Run: headless pygame with SDL's dummy video driver; simulated clock (each Clock.tick advances the game by its frame time, no real sleeping); random seed 0; keys injected as events and as key.get_pressed() state; no mouse input.
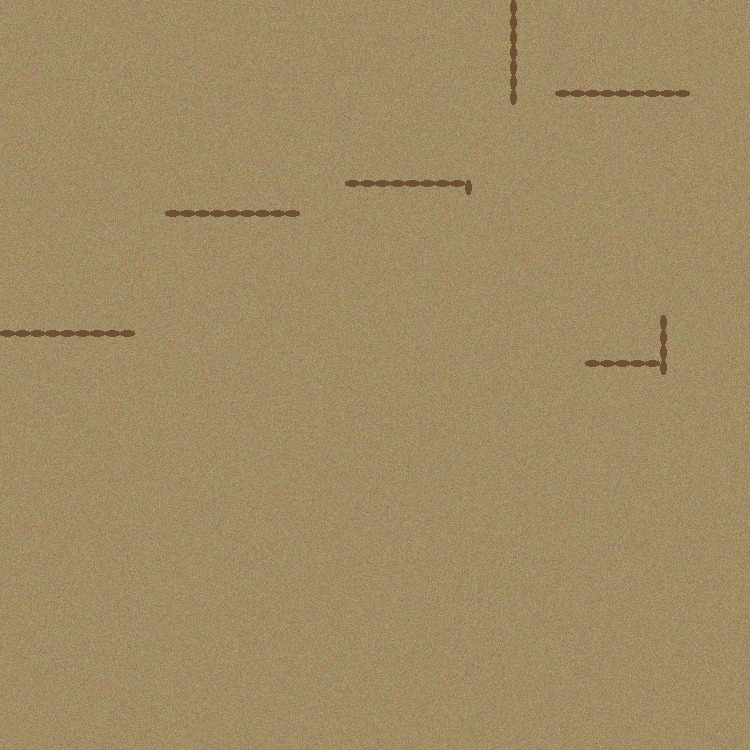
Frame 1 of 4 · flips 1–60 · no input
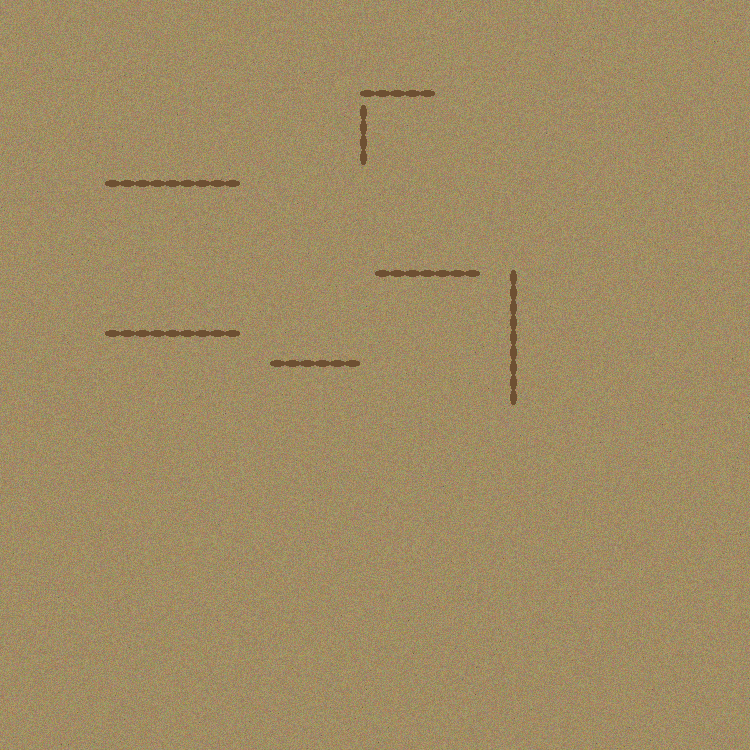
Frame 2 of 4 · flips 61–180 · tapped SPACE, RETURN · held RIGHT (→), D
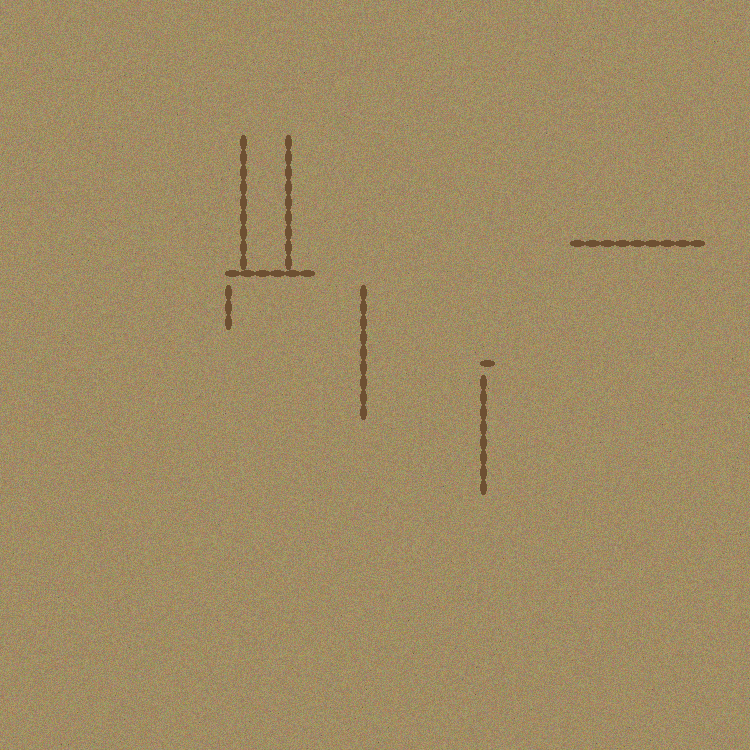
Frame 3 of 4 · flips 181–300 · held DOWN (↓), S
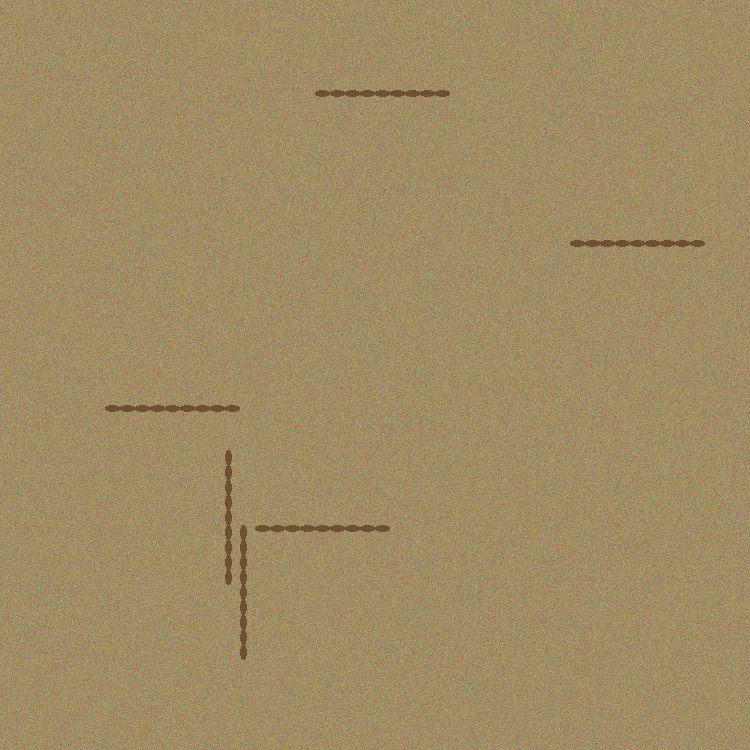
Frame 4 of 4 · flips 301–420 · held LEFT (←), A, UP (↑), W

The pygame program that drew these frames:

import pygame, random, math

def mealworm_tv_for_reptiles(grid_size=50, cell_size=15, worm_count=6, worm_length=8, fps=30):
    pygame.init()
    w = grid_size * cell_size
    h = grid_size * cell_size
    screen = pygame.display.set_mode((w, h))
    pygame.display.set_caption("Mealworm TV")
    clock = pygame.time.Clock()
    base_bg = pygame.Surface((w, h))
    for y in range(h):
        for x in range(w):
            r = 160 + random.randint(-20,20)
            g = 140 + random.randint(-20,20)
            b = 100 + random.randint(-20,20)
            r = max(0, min(r, 255))
            g = max(0, min(g, 255))
            b = max(0, min(b, 255))
            base_bg.set_at((x,y), (r,g,b))
    for _ in range(400):
        rx, ry = random.randint(0,w-1), random.randint(0,h-1)
        rc, gc, bc = base_bg.get_at((rx, ry))[:3]
        base_bg.set_at((rx, ry), (max(0,rc-40), max(0,gc-35), max(0,bc-20)))
    worms = []
    for _ in range(worm_count):
        body = []
        dx, dy = random.choice([(1,0),(-1,0),(0,1),(0,-1)])
        while len(body) < worm_length:
            sx = random.randint(0, grid_size-1)
            sy = random.randint(0, grid_size-1)
            sz = 0
            body = [(sx,sy,sz)]
            for _ in range(1, worm_length):
                lx, ly, lz = body[-1]
                nx, ny = lx+dx, ly+dy
                if 0<=nx<grid_size and 0<=ny<grid_size:
                    body.append((nx, ny, lz))
                else:
                    break
        worms.append({
            "body": body,
            "dir": (dx, dy),
            "burrow": False,
            "burrow_timer": random.randint(80,160),
            "pause_timer": 0,
            "move_delay": random.randint(4,7),
            "move_delay_count": random.randint(0,6),
            "wiggle_chance": 0.1
        })
    raining = False
    rain_timer = 0
    drops = []
    def spawn_drop():
        return {
            "x": random.randint(0, w),
            "y": -10,
            "speed": random.uniform(4,7),
            "length": random.randint(5,15),
            "alpha": random.randint(180,255)
        }
    def move_worms():
        for worm in worms:
            worm["move_delay_count"] -= 1
            if worm["move_delay_count"]>0:
                continue
            worm["move_delay_count"] = worm["move_delay"]
            if worm["pause_timer"]>0:
                worm["pause_timer"]-=1
                continue
            worm["burrow_timer"]-=1
            if worm["burrow_timer"]<0:
                worm["burrow"]=not worm["burrow"]
                worm["burrow_timer"]=random.randint(80,160)
            hx,hy,hz = worm["body"][0]
            dx,dy = worm["dir"]
            if random.random()<worm["wiggle_chance"]:
                dx,dy = random.choice([(1,0),(-1,0),(0,1),(0,-1)])
                worm["dir"]=(dx,dy)
            if random.random()<0.02:
                worm["pause_timer"]=random.randint(5,15)
            nx,ny = hx+dx, hy+dy
            if not(0<=nx<grid_size and 0<=ny<grid_size):
                worm["dir"]=(-dx,-dy)
                nx,ny = hx-dx, hy-dy
            new_head=(nx,ny,1 if worm["burrow"] else 0)
            worm["body"].insert(0,new_head)
            while len(worm["body"])>worm_length:
                worm["body"].pop()
    def draw_worms():
        screen.blit(base_bg,(0,0))
        for worm in worms:
            for i in range(len(worm["body"])-1):
                ax,ay,az=worm["body"][i]
                bx,by,bz=worm["body"][i+1]
                ang=math.degrees(math.atan2(by-ay,bx-ax))
                rx=ax*cell_size
                ry=ay*cell_size
                rect=pygame.Rect(rx,ry,cell_size,int(cell_size*0.5))
                seg=pygame.Surface(rect.size, pygame.SRCALPHA)
                c=(110,80,50) if az==0 else (80,60,40)
                pygame.draw.ellipse(seg, c, (0,0,rect.width, rect.height))
                rot=pygame.transform.rotate(seg,ang)
                screen.blit(rot, rect.topleft)
    def update_rain():
        nonlocal raining, rain_timer
        if rain_timer<=0:
            if random.random()<0.002:
                raining=not raining
            rain_timer=60
        else:
            rain_timer-=1
        if raining:
            for _ in range(random.randint(2,5)):
                drops.append(spawn_drop())
        for d in drops:
            d["y"]+=d["speed"]
        i=0
        while i<len(drops):
            if drops[i]["y"]>h+50:
                drops.pop(i)
            else:
                i+=1
    def draw_rain():
        for d in drops:
            sx, sy, sp, ln, al = d["x"], d["y"], d["speed"], d["length"], d["alpha"]
            c=(150,150,255,al)
            dr=pygame.Surface((2,ln),pygame.SRCALPHA)
            pygame.draw.rect(dr,c,(0,0,2,ln))
            screen.blit(dr,(sx,sy))
    run=True
    while run:
        for e in pygame.event.get():
            if e.type==pygame.QUIT:
                run=False
        move_worms()
        update_rain()
        draw_worms()
        draw_rain()
        pygame.display.flip()
        clock.tick(fps)
    pygame.quit()

if __name__=="__main__":
    mealworm_tv_for_reptiles(
        grid_size=50,
        cell_size=15,
        worm_count=6,
        worm_length=10,
        fps=30
    )
